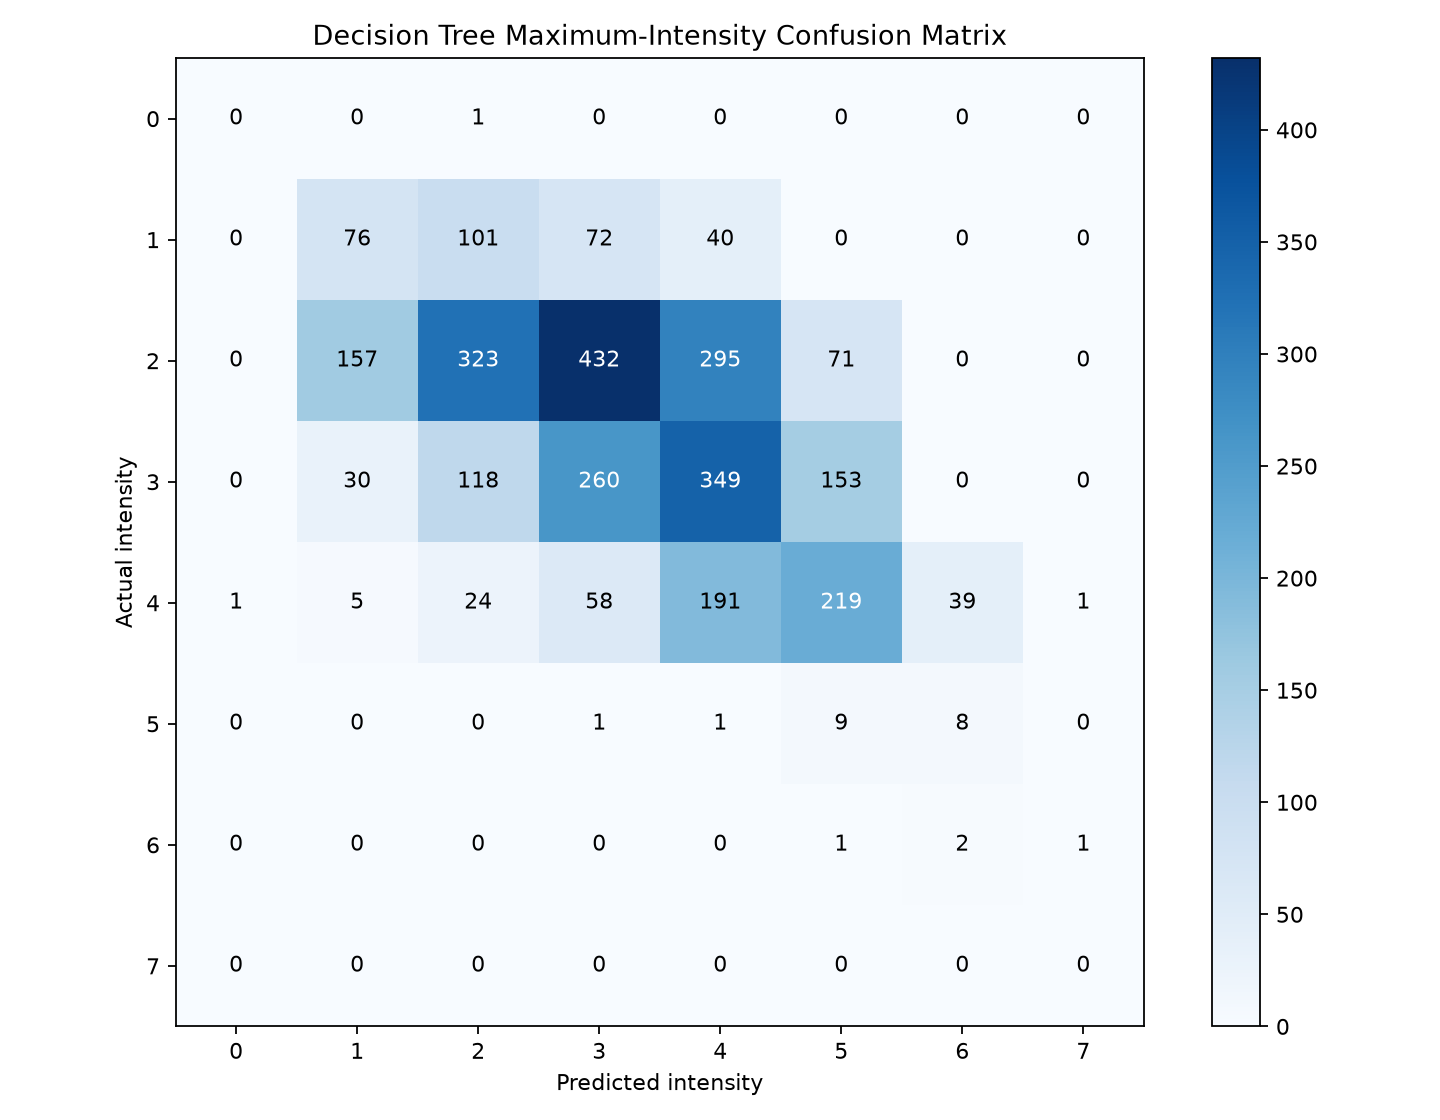

The data file committed next to this chart (first rows):
actual\predicted, 0, 1, 2, 3, 4, 5, 6, 7
0, 0, 0, 1, 0, 0, 0, 0, 0
1, 0, 76, 101, 72, 40, 0, 0, 0
2, 0, 157, 323, 432, 295, 71, 0, 0
3, 0, 30, 118, 260, 349, 153, 0, 0
4, 1, 5, 24, 58, 191, 219, 39, 1
5, 0, 0, 0, 1, 1, 9, 8, 0
6, 0, 0, 0, 0, 0, 1, 2, 1
7, 0, 0, 0, 0, 0, 0, 0, 0
